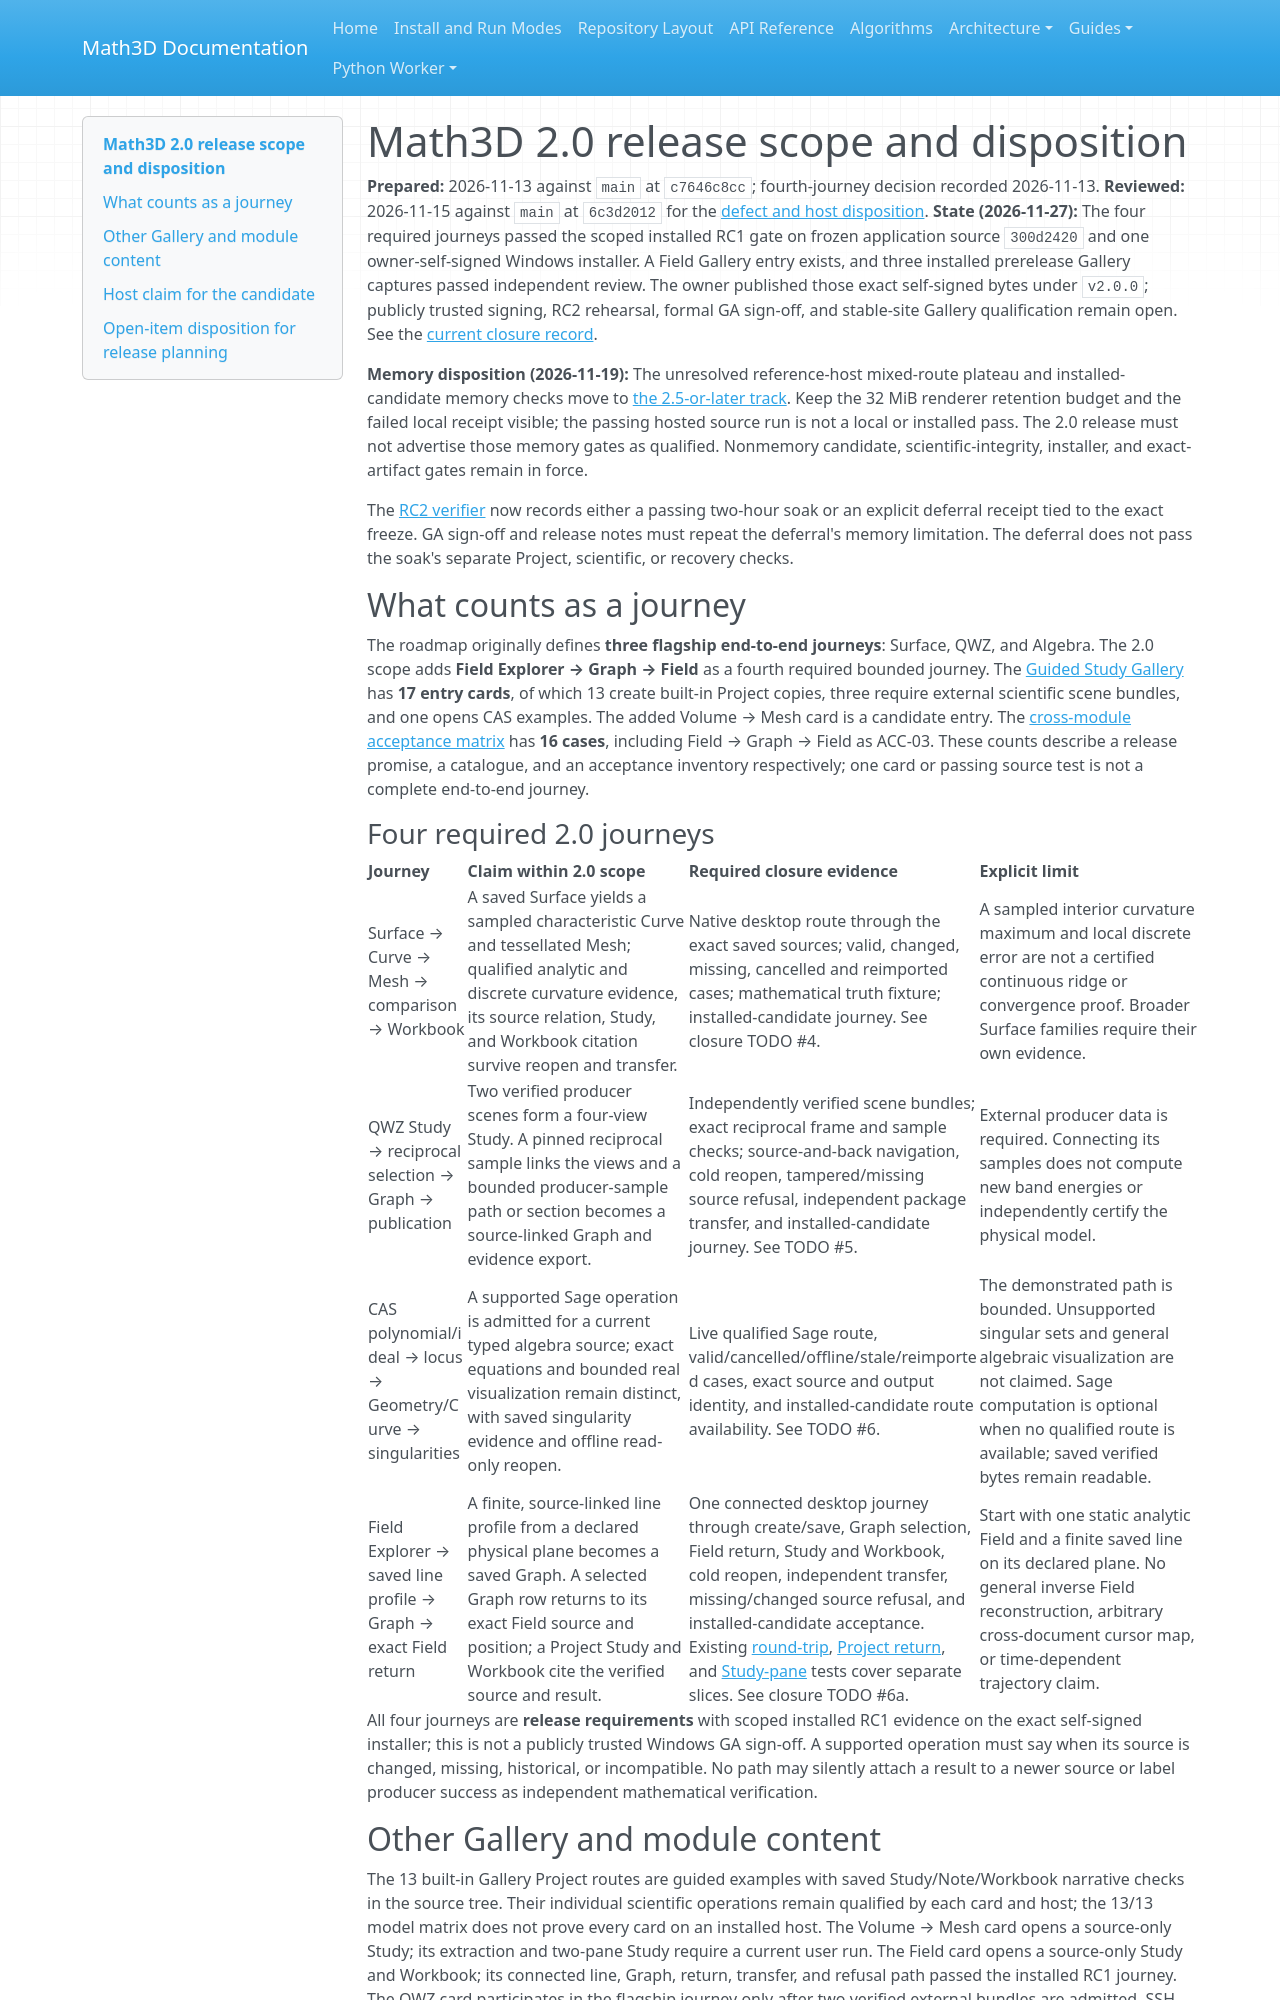

repository: expert10000/Math3D · page: releases/2.0.0/RELEASE_SCOPE/index.html · generator: mkdocs

# Math3D 2.0 release scope and disposition

**Prepared:** 2026-11-13 against `main` at `c7646c8cc`; fourth-journey decision recorded 2026-11-13.
**Reviewed:** 2026-11-15 against `main` at `6c3d2012` for the [defect and host disposition](DEFECT_DISPOSITION.md).
**State (2026-11-27):** The four required journeys passed the scoped installed RC1 gate on frozen application source `300d2420` and one owner-self-signed Windows installer. A Field Gallery entry exists, and three installed prerelease Gallery captures passed independent review. The owner published those exact self-signed bytes under `v2.0.0`; publicly trusted signing, RC2 rehearsal, formal GA sign-off, and stable-site Gallery qualification remain open. See the [current closure record](RELEASE_CLOSURE_TODO.md).

**Memory disposition (2026-11-19):** The unresolved reference-host mixed-route plateau and installed-candidate memory checks move to [the 2.5-or-later track](../2.5.0/MEMORY_QUALIFICATION.md). Keep the 32 MiB renderer retention budget and the failed local receipt visible; the passing hosted source run is not a local or installed pass. The 2.0 release must not advertise those memory gates as qualified. Nonmemory candidate, scientific-integrity, installer, and exact-artifact gates remain in force.

The [RC2 verifier](../../../scripts/verify-release20-rc2-rehearsal.mjs) now records either a passing two-hour soak or an explicit deferral receipt tied to the exact freeze. GA sign-off and release notes must repeat the deferral's memory limitation. The deferral does not pass the soak's separate Project, scientific, or recovery checks.

## What counts as a journey

The roadmap originally defines **three flagship end-to-end journeys**: Surface, QWZ, and Algebra. The 2.0 scope adds **Field Explorer → Graph → Field** as a fourth required bounded journey. The [Guided Study Gallery](CURATED_STUDY_GALLERY.md) has **17 entry cards**, of which 13 create built-in Project copies, three require external scientific scene bundles, and one opens CAS examples. The added Volume → Mesh card is a candidate entry. The [cross-module acceptance matrix](ROADMAP.md#19-cross-module-acceptance-matrix) has **16 cases**, including Field → Graph → Field as ACC-03. These counts describe a release promise, a catalogue, and an acceptance inventory respectively; one card or passing source test is not a complete end-to-end journey.

### Four required 2.0 journeys

| Journey | Claim within 2.0 scope | Required closure evidence | Explicit limit |
| --- | --- | --- | --- |
| Surface → Curve → Mesh → comparison → Workbook | A saved Surface yields a sampled characteristic Curve and tessellated Mesh; qualified analytic and discrete curvature evidence, its source relation, Study, and Workbook citation survive reopen and transfer. | Native desktop route through the exact saved sources; valid, changed, missing, cancelled and reimported cases; mathematical truth fixture; installed-candidate journey. See closure TODO #4. | A sampled interior curvature maximum and local discrete error are not a certified continuous ridge or convergence proof. Broader Surface families require their own evidence. |
| QWZ Study → reciprocal selection → Graph → publication | Two verified producer scenes form a four-view Study. A pinned reciprocal sample links the views and a bounded producer-sample path or section becomes a source-linked Graph and evidence export. | Independently verified scene bundles; exact reciprocal frame and sample checks; source-and-back navigation, cold reopen, tampered/missing source refusal, independent package transfer, and installed-candidate journey. See TODO #5. | External producer data is required. Connecting its samples does not compute new band energies or independently certify the physical model. |
| CAS polynomial/ideal → locus → Geometry/Curve → singularities | A supported Sage operation is admitted for a current typed algebra source; exact equations and bounded real visualization remain distinct, with saved singularity evidence and offline read-only reopen. | Live qualified Sage route, valid/cancelled/offline/stale/reimported cases, exact source and output identity, and installed-candidate route availability. See TODO #6. | The demonstrated path is bounded. Unsupported singular sets and general algebraic visualization are not claimed. Sage computation is optional when no qualified route is available; saved verified bytes remain readable. |
| Field Explorer → saved line profile → Graph → exact Field return | A finite, source-linked line profile from a declared physical plane becomes a saved Graph. A selected Graph row returns to its exact Field source and position; a Project Study and Workbook cite the verified source and result. | One connected desktop journey through create/save, Graph selection, Field return, Study and Workbook, cold reopen, independent transfer, missing/changed source refusal, and installed-candidate acceptance. Existing [round-trip](../../../tests/e2e/scientific-cursor-graph-field.spec.ts), [Project return](../../../tests/e2e/graph-field-gf07.spec.ts), and [Study-pane](../../../tests/e2e/project-study-field-explorer.spec.ts) tests cover separate slices. See closure TODO #6a. | Start with one static analytic Field and a finite saved line on its declared plane. No general inverse Field reconstruction, arbitrary cross-document cursor map, or time-dependent trajectory claim. |

All four journeys are **release requirements** with scoped installed RC1 evidence on the exact self-signed installer; this is not a publicly trusted Windows GA sign-off. A supported operation must say when its source is changed, missing, historical, or incompatible. No path may silently attach a result to a newer source or label producer success as independent mathematical verification.
